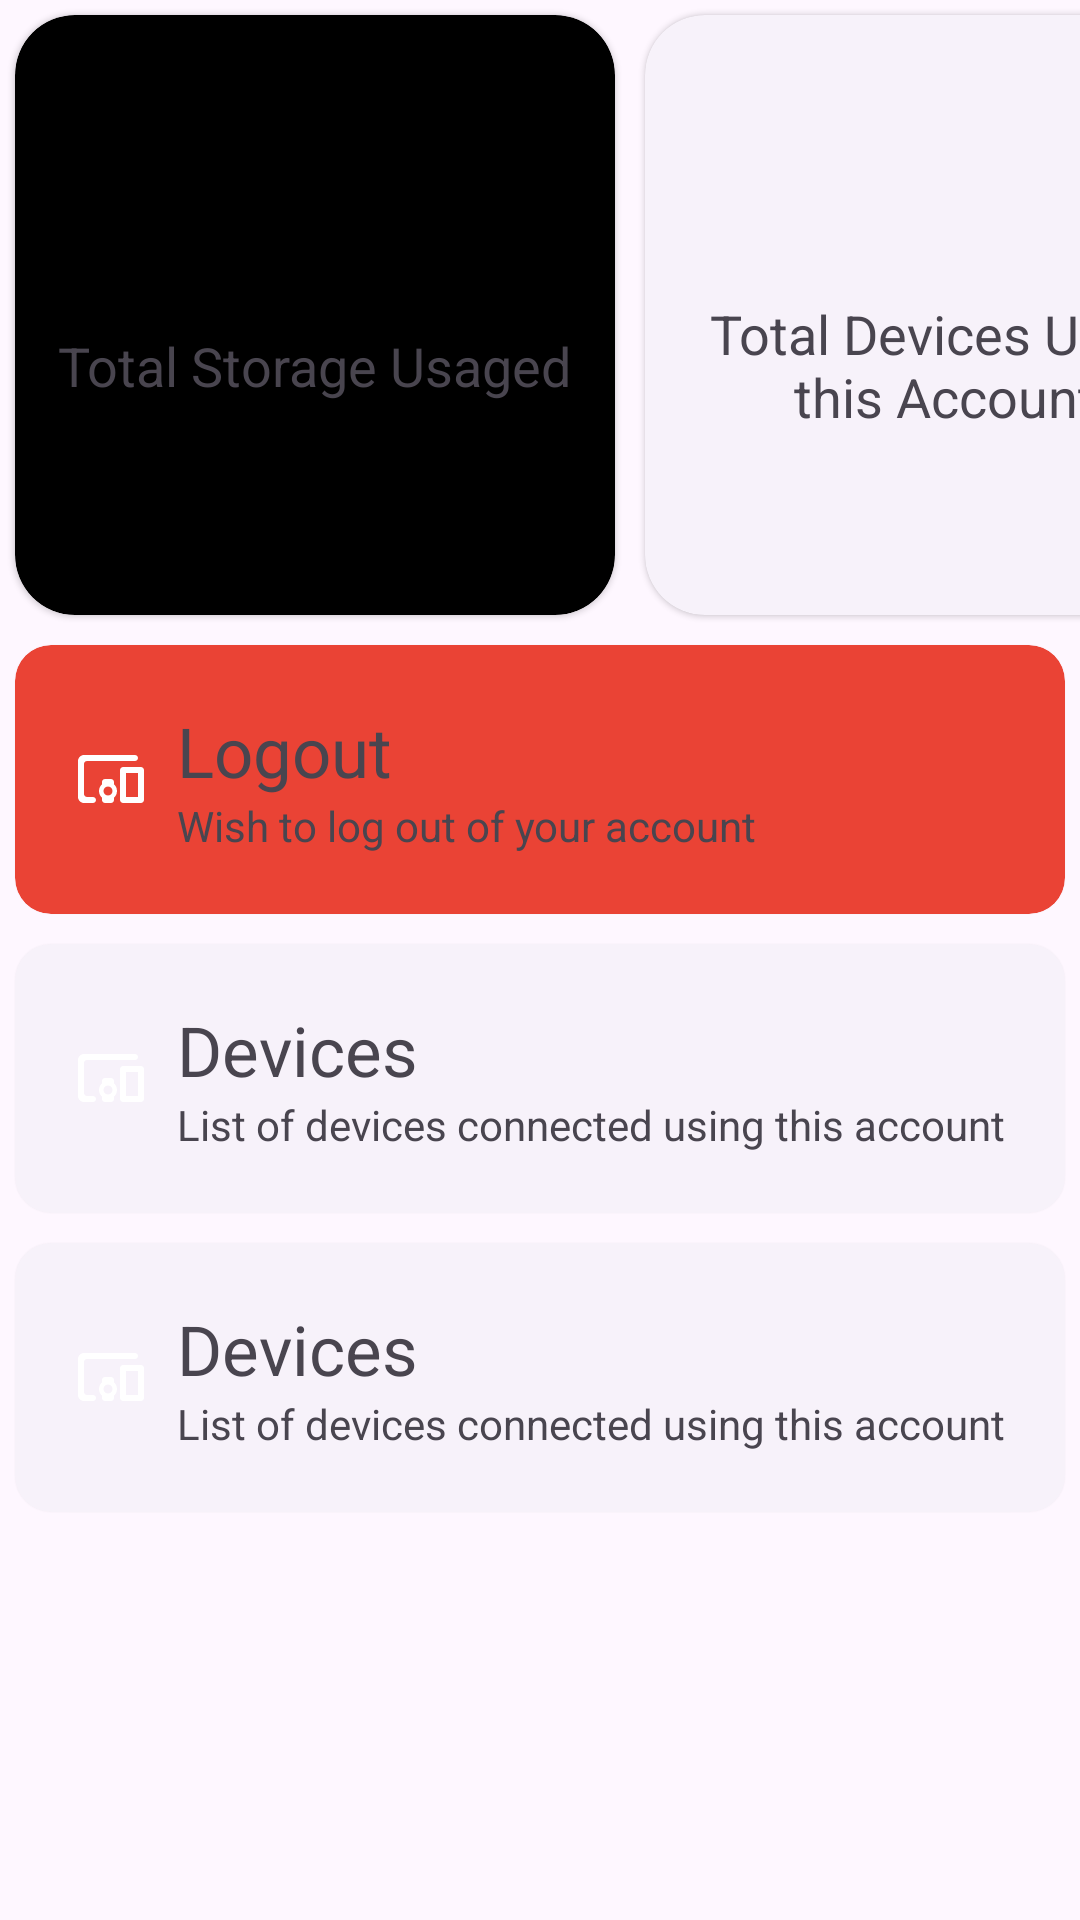

Android layout source for this screen:
<!-- AndroidManifest.xml: application theme Theme.Moluccus -->
<!-- res/layout/settings_layout.xml -->
<?xml version="1.0" encoding="utf-8"?>
<LinearLayout xmlns:android="http://schemas.android.com/apk/res/android"
    android:layout_width="match_parent"
    android:layout_height="match_parent"
    xmlns:app="http://schemas.android.com/apk/res-auto">
    <ScrollView
        android:layout_width="match_parent"
        android:layout_height="match_parent"
        android:scrollbars="none">
        <LinearLayout
            android:layout_width="match_parent"
            android:layout_height="match_parent"
            android:orientation="vertical">
            <androidx.core.widget.NestedScrollView
                android:layout_width="match_parent"
                android:layout_height="wrap_content"
                android:scrollbars="none">
                <HorizontalScrollView
                    android:layout_width="match_parent"
                    android:layout_height="wrap_content"
                    android:scrollbars="none">
                    <LinearLayout
                        android:layout_width="match_parent"
                        android:layout_height="wrap_content"
                        android:scrollbars="none"
                        android:orientation="horizontal">
                        <com.google.android.material.card.MaterialCardView
                            style="@style/Widget.Material3.CardView.Elevated"
                            android:layout_width="200dp"
                            android:layout_height="200dp"
                            android:layout_margin="5dp"
                            app:cardBackgroundColor="@color/black"
                            app:cardCornerRadius="20dp">
                            <LinearLayout
                                android:layout_width="wrap_content"
                                android:layout_height="wrap_content"
                                android:layout_gravity="center"
                                android:orientation="vertical">
                                <TextView
                                    android:layout_width="wrap_content"
                                    android:layout_height="wrap_content"
                                    android:layout_gravity="center"
                                    android:id="@+id/totalstorage_used"
                                    android:textSize="25sp"/>
                                <TextView
                                    android:layout_width="wrap_content"
                                    android:layout_height="wrap_content"
                                    android:textSize="18sp"
                                    android:layout_gravity="center"
                                    android:text="Total Storage Usaged"/>
                            </LinearLayout>
                        </com.google.android.material.card.MaterialCardView>

                        <com.google.android.material.card.MaterialCardView
                            style="@style/Widget.Material3.CardView.Elevated"
                            android:layout_width="200dp"
                            android:layout_height="200dp"
                            android:layout_margin="5dp"
                            app:cardCornerRadius="20dp">
                            <LinearLayout
                                android:layout_width="wrap_content"
                                android:layout_height="wrap_content"
                                android:layout_gravity="center"
                                android:orientation="vertical">
                                <TextView
                                    android:layout_width="wrap_content"
                                    android:layout_height="wrap_content"
                                    android:layout_gravity="center"
                                    android:id="@+id/DevicesLoggedIn"
                                    android:textSize="25sp"/>
                                <TextView
                                    android:layout_width="wrap_content"
                                    android:layout_height="wrap_content"
                                    android:textSize="18sp"
                                    android:layout_gravity="center"
                                    android:gravity="center"
                                    android:layout_margin="5dp"
                                    android:text="Total Devices Using this Account"/>
                            </LinearLayout>
                        </com.google.android.material.card.MaterialCardView>

                        <com.google.android.material.card.MaterialCardView
                            style="@style/Widget.Material3.CardView.Elevated"
                            android:layout_width="200dp"
                            android:layout_height="200dp"
                            android:layout_margin="5dp"
                            app:cardCornerRadius="20dp"/>

                    </LinearLayout>
                </HorizontalScrollView>
            </androidx.core.widget.NestedScrollView>

            <com.google.android.material.card.MaterialCardView
                android:id="@+id/logout_button"
                android:layout_width="match_parent"
                android:layout_height="wrap_content"
                android:layout_margin="5dp"
                app:cardBackgroundColor="@color/red"
                style="@style/Widget.Material3.CardView.Elevated">
                <LinearLayout
                    android:layout_width="match_parent"
                    android:layout_height="wrap_content"
                    android:layout_margin="5dp"
                    android:padding="15dp"
                    android:orientation="horizontal">
                    <ImageView
                        android:layout_width="wrap_content"
                        android:layout_height="wrap_content"
                        android:layout_gravity="center"
                        android:src="@drawable/round_devices"/>
                    <LinearLayout
                        android:layout_width="wrap_content"
                        android:layout_height="wrap_content"
                        android:layout_marginStart="@dimen/padding_10dp"
                        android:orientation="vertical">
                        <TextView
                            android:layout_width="wrap_content"
                            android:layout_height="wrap_content"
                            android:textSize="23sp"
                            android:text="Logout"/>
                        <TextView
                            android:layout_width="wrap_content"
                            android:layout_height="wrap_content"
                            android:text="Wish to log out of your account"/>
                    </LinearLayout>
                </LinearLayout>
            </com.google.android.material.card.MaterialCardView>


            <com.google.android.material.card.MaterialCardView
                android:layout_width="match_parent"
                android:layout_height="wrap_content"
                android:layout_margin="5dp"
                style="@style/Widget.Material3.CardView.Elevated">
                <LinearLayout
                    android:layout_width="match_parent"
                    android:layout_height="wrap_content"
                    android:layout_margin="5dp"
                    android:padding="15dp"
                    android:orientation="horizontal">
                    <ImageView
                        android:layout_width="wrap_content"
                        android:layout_height="wrap_content"
                        android:layout_gravity="center"
                        android:src="@drawable/round_devices"/>
                    <LinearLayout
                        android:layout_width="wrap_content"
                        android:layout_height="wrap_content"
                        android:layout_marginStart="@dimen/padding_10dp"
                        android:orientation="vertical">
                        <TextView
                            android:layout_width="wrap_content"
                            android:layout_height="wrap_content"
                            android:textSize="23sp"
                            android:text="Devices"/>
                        <TextView
                            android:layout_width="wrap_content"
                            android:layout_height="wrap_content"
                            android:text="List of devices connected using this account"/>
                    </LinearLayout>
                </LinearLayout>
            </com.google.android.material.card.MaterialCardView>


            <com.google.android.material.card.MaterialCardView
                android:layout_width="match_parent"
                android:layout_height="wrap_content"
                android:layout_margin="5dp"
                style="@style/Widget.Material3.CardView.Elevated">
                <LinearLayout
                    android:layout_width="match_parent"
                    android:layout_height="wrap_content"
                    android:layout_margin="5dp"
                    android:padding="15dp"
                    android:orientation="horizontal">
                    <ImageView
                        android:layout_width="wrap_content"
                        android:layout_height="wrap_content"
                        android:layout_gravity="center"
                        android:src="@drawable/round_devices"/>
                    <LinearLayout
                        android:layout_width="wrap_content"
                        android:layout_height="wrap_content"
                        android:layout_marginStart="@dimen/padding_10dp"
                        android:orientation="vertical">
                        <TextView
                            android:layout_width="wrap_content"
                            android:layout_height="wrap_content"
                            android:textSize="23sp"
                            android:text="Devices"/>
                        <TextView
                            android:layout_width="wrap_content"
                            android:layout_height="wrap_content"
                            android:text="List of devices connected using this account"/>
                    </LinearLayout>
                </LinearLayout>
            </com.google.android.material.card.MaterialCardView>

        </LinearLayout>
    </ScrollView>
</LinearLayout>
<!-- resources referenced by this layout -->
<resources>
  <color name="black">#FF000000</color>
  <color name="red">#EA4335</color>
  <dimen name="padding_10dp">10dp</dimen>
  <!-- drawable round_devices (drawable) -->
  <vector android:autoMirrored="true" android:height="24dp"
      android:tint="#FFFFFF" android:viewportHeight="24"
      android:viewportWidth="24" android:width="24dp" xmlns:android="http://schemas.android.com/apk/res/android">
      <path android:fillColor="@android:color/white" android:pathData="M3,7c0,-0.55 0.45,-1 1,-1h16c0.55,0 1,-0.45 1,-1s-0.45,-1 -1,-1L3,4c-1.1,0 -2,0.9 -2,2v12c0,1.1 0.9,2 2,2h3c0.55,0 1,-0.45 1,-1s-0.45,-1 -1,-1L4,18c-0.55,0 -1,-0.45 -1,-1L3,7zM12,12h-2c-0.55,0 -1,0.45 -1,1v0.78c-0.61,0.55 -1,1.33 -1,2.22 0,0.89 0.39,1.67 1,2.22L9,19c0,0.55 0.45,1 1,1h2c0.55,0 1,-0.45 1,-1v-0.78c0.61,-0.55 1,-1.34 1,-2.22s-0.39,-1.67 -1,-2.22L13,13c0,-0.55 -0.45,-1 -1,-1zM11,17.5c-0.83,0 -1.5,-0.67 -1.5,-1.5s0.67,-1.5 1.5,-1.5 1.5,0.67 1.5,1.5 -0.67,1.5 -1.5,1.5zM22,8h-6c-0.5,0 -1,0.5 -1,1v10c0,0.5 0.5,1 1,1h6c0.5,0 1,-0.5 1,-1L23,9c0,-0.5 -0.5,-1 -1,-1zM21,18h-4v-8h4v8z"/>
  </vector>
  <style name="Theme.Moluccus" parent="Base.Theme.Moluccus" />
  <style name="Base.Theme.Moluccus" parent="Theme.Material3.DayNight.NoActionBar">
          <item name="android:windowLightStatusBar">true</item>
          <item name="android:statusBarColor">#00000000</item>
          <item name="md_corner_radius">16dp</item>
      </style>
</resources>
